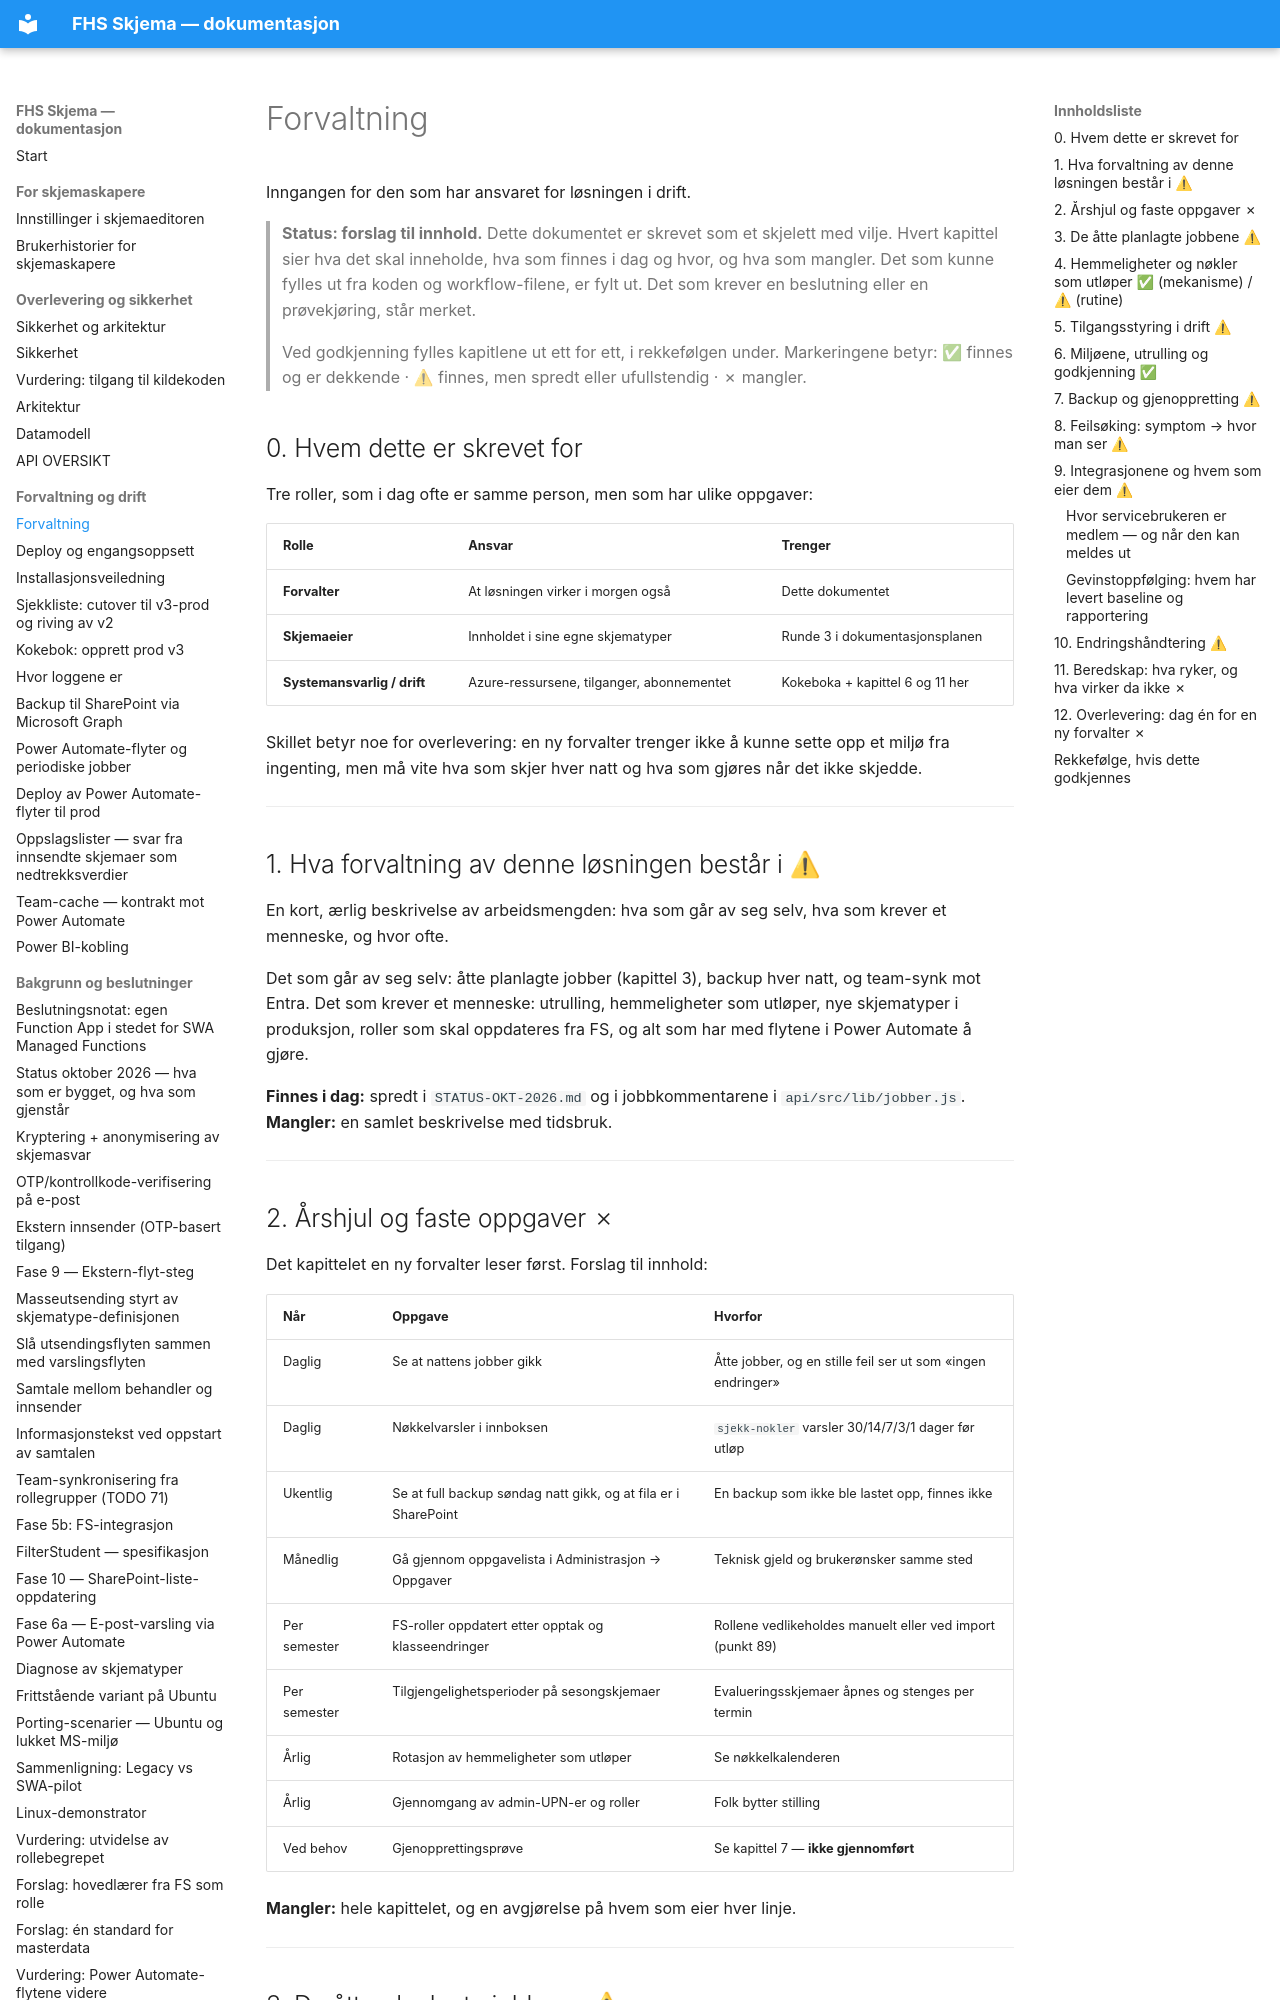

repository: jachrist/skjema-swa · page: FORVALTNING.html · generator: mkdocs

# Forvaltning

Inngangen for den som har ansvaret for løsningen i drift.

> **Status: forslag til innhold.** Dette dokumentet er skrevet som et skjelett
> med vilje. Hvert kapittel sier hva det skal inneholde, hva som finnes i dag
> og hvor, og hva som mangler. Det som kunne fylles ut fra koden og
> workflow-filene, er fylt ut. Det som krever en beslutning eller en
> prøvekjøring, står merket.
>
> Ved godkjenning fylles kapitlene ut ett for ett, i rekkefølgen under.
> Markeringene betyr: ✅ finnes og er dekkende · ⚠ finnes, men spredt eller
> ufullstendig · ✗ mangler.

## 0. Hvem dette er skrevet for

Tre roller, som i dag ofte er samme person, men som har ulike oppgaver:

| Rolle | Ansvar | Trenger |
|---|---|---|
| **Forvalter** | At løsningen virker i morgen også | Dette dokumentet |
| **Skjemaeier** | Innholdet i sine egne skjematyper | Runde 3 i dokumentasjonsplanen |
| **Systemansvarlig / drift** | Azure-ressursene, tilganger, abonnementet | Kokeboka + kapittel 6 og 11 her |

Skillet betyr noe for overlevering: en ny forvalter trenger ikke å kunne sette
opp et miljø fra ingenting, men må vite hva som skjer hver natt og hva som
gjøres når det ikke skjedde.

---

## 1. Hva forvaltning av denne løsningen består i ⚠

En kort, ærlig beskrivelse av arbeidsmengden: hva som går av seg selv, hva som
krever et menneske, og hvor ofte.

Det som går av seg selv: åtte planlagte jobber (kapittel 3), backup hver natt,
og team-synk mot Entra. Det som krever et menneske: utrulling, hemmeligheter
som utløper, nye skjematyper i produksjon, roller som skal oppdateres fra FS,
og alt som har med flytene i Power Automate å gjøre.

**Finnes i dag:** spredt i `STATUS-OKT-2026.md` og i jobbkommentarene i
`api/src/lib/jobber.js`.
**Mangler:** en samlet beskrivelse med tidsbruk.

---

## 2. Årshjul og faste oppgaver ✗

Det kapittelet en ny forvalter leser først. Forslag til innhold:

| Når | Oppgave | Hvorfor |
|---|---|---|
| Daglig | Se at nattens jobber gikk | Åtte jobber, og en stille feil ser ut som «ingen endringer» |
| Daglig | Nøkkelvarsler i innboksen | `sjekk-nokler` varsler 30/14/7/3/1 dager før utløp |
| Ukentlig | Se at full backup søndag natt gikk, og at fila er i SharePoint | En backup som ikke ble lastet opp, finnes ikke |
| Månedlig | Gå gjennom oppgavelista i Administrasjon → Oppgaver | Teknisk gjeld og brukerønsker samme sted |
| Per semester | FS-roller oppdatert etter opptak og klasseendringer | Rollene vedlikeholdes manuelt eller ved import (punkt 89) |
| Per semester | Tilgjengelighetsperioder på sesongskjemaer | Evalueringsskjemaer åpnes og stenges per termin |
| Årlig | Rotasjon av hemmeligheter som utløper | Se nøkkelkalenderen |
| Årlig | Gjennomgang av admin-UPN-er og roller | Folk bytter stilling |
| Ved behov | Gjenopprettingsprøve | Se kapittel 7 — **ikke gjennomført** |

**Mangler:** hele kapittelet, og en avgjørelse på hvem som eier hver linje.

---
